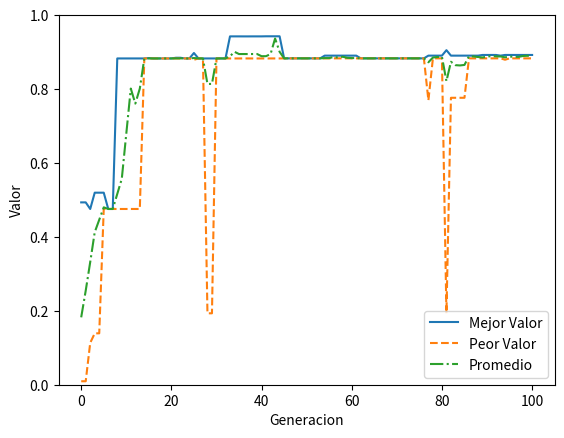

Source code (Python):
import numpy as np 
import random
import matplotlib.pyplot as plt

class Cromosoma:
    def __init__(self,binario):
        self.binario=binario
        self.decimal=binarioADecimal(binario)
        self.valor=f(binarioADecimal(binario))
        self.fitness=-1.0
    def getValor(self):
        return self.valor
    def getBinario(self):
        return self.binario
    def getFitness(self):
        return self.fitness
    def getDecimal(self):
        return self.decimal
    def setFitness(self, fitness):
        self.fitness=fitness

class Grafica:
    def __init__(self,mejor,peor,promedio,mejor_bin):
        self.mejor=mejor
        self.peor=peor
        self.promedio=promedio
        self.mejor_bin=mejor_bin
    def getMejor(self):
        return self.mejor
    def getPeor(self):
        return self.peor
    def getPromedio(self):
        return self.promedio
    def getMejor_bin(self):
        return self.mejor_bin


# Pasando un binario devuelve el valor en decimal (float)
def binarioADecimal (binario):
    num=0
    for y in range (0,len(binario)):
        num=num+binario[y]*2**(len(binario)-1-y)
    return num

# Funcion del enunciado
def f (decimal):
    return ((decimal/coeficiente)**2)

# Devuelve cantidad de objetos con binario(30 bits), decimal y el valor evaluando la f
def crearPoblacionInicial (cantIndividuos):
    poblacion=[]
    for _ in range (0,cantIndividuos):
        binario=np.random.randint(2, size=30)
        poblacion.extend([Cromosoma(binario)])
    return poblacion 

# Setea el valor de fitness a cada cromosoma. 
# fitness= valor de la funcion aplicada al cromosoma sobre el total
# de los valores de la poblacion 
def calcularFitness (poblacion):
    total=0.0
    for x in range(0,len(poblacion)):
        total = total + poblacion[x].getValor()
    for x in range(0,len(poblacion)):
        poblacion[x].setFitness(int(round(100*poblacion[x].getValor()/total)))

# Toma 2 cromosomas random de la ruleta, los cruza con prob_crossover de probabilidad
# a partir de un punto de corte aleatorio.
# Muta cromosoma con prob_mutacion de probabilidad
# Devuelve 10 cromosomas hijos
def crossover (poblacion):
    ruleta=crearRuleta(poblacion)
    hijos=[]
    for _ in range (0,int(len(poblacion)/2)):
        random.random()
        cromosoma1_bin=ruleta[np.random.randint(0, len(ruleta))]
        cromosoma2_bin=ruleta[np.random.randint(0, len(ruleta))]
                
        if (random.random()<=prob_crossover): 
            puntoCorte=(np.random.randint(1, len(cromosoma1_bin)))
            aux=np.random.randint(2, size=30)
            for x in range (0,len(cromosoma2_bin)):
                aux[x]=cromosoma2_bin[x]

            for x in range (puntoCorte,len(cromosoma2_bin)):
                cromosoma2_bin[x]=cromosoma1_bin[x]
                cromosoma1_bin[x]=aux[x]
        
        if (random.random()<=prob_mutacion):
            cromosoma1_bin=mutar(cromosoma1_bin)
            cromosoma2_bin=mutar(cromosoma2_bin)
       
        hijos.extend([Cromosoma(cromosoma1_bin)])
        hijos.extend([Cromosoma(cromosoma2_bin)])
    return hijos
    
# Cambia un bit aleatorio del cromosoma 
def mutar (cromosoma_bin):
    aux=np.random.randint(2, size=30)
    for x in range (len(cromosoma_bin)):
        aux[x]=cromosoma_bin[x]
    
    gen=random.randint(0,len(aux)-1)
    aux[gen]=abs(cromosoma_bin[gen]-1)
    return aux

# Devuelve un array de 100* binarios 
# (los 10 cromosomas repetidos segun su fitness
# redondeado, puede ser que la ruleta tenga menos de 100)
def crearRuleta(poblacion):
    ruleta=[]
    for x in range (0,cantIndividuos):
        for _ in range (0,poblacion[x].getFitness()):
            ruleta.extend([poblacion[x].getBinario()])
    return ruleta

def calcularLineaGrafica (poblacion):
    mejor=poblacion[0].getValor()
    mejor_bin=poblacion[0].getBinario()
    for x in range (1,len(poblacion)):
        if (poblacion[x].getValor()>mejor):
            mejor=poblacion[x].getValor()
            mejor_bin=poblacion[x].getBinario()

    peor=poblacion[0].getValor()
    for x in range (1,len(poblacion)):
        if (poblacion[x].getValor()<peor):
            peor=poblacion[x].getValor()
    suma=0
    for x in range (0,len(poblacion)):
        suma=suma+poblacion[x].getValor()
    promedio=suma/len(poblacion)
    lineaGrafica=Grafica(mejor,peor,promedio,mejor_bin)
    
    return lineaGrafica
    
# Imprime una grafica con el mejor valor, peor valor, y promedio de todos los 
# valores para cada generacion
def mostrarGrafica (grafica):
    lista1=[]
    lista2=[]
    lista3=[]
    for x in range (0,len(grafica)):
        lista1.extend([grafica[x].getMejor()])
        lista2.extend([grafica[x].getPeor()])
        lista3.extend([grafica[x].getPromedio()])
    plt.plot(lista1, label = "Mejor Valor")
    plt.plot(lista2, linestyle='--', label = "Peor Valor")
    plt.plot(lista3, linestyle='-.', label = "Promedio")
    plt.legend(loc="lower right")
    plt.ylim(0, 1.0)
    plt.xlabel("Generacion")
    plt.ylabel("Valor")
    plt.show()

#variables
ciclos=100
coeficiente=(2**30)-1
cantIndividuos=10
prob_crossover=0.75
prob_mutacion=0.05

#"main"
poblacion = crearPoblacionInicial(cantIndividuos)
grafica=[]
grafica.extend([calcularLineaGrafica(poblacion)])
print(grafica[0].getMejor_bin(),"\t",grafica[0].getMejor(), "\t", grafica[0].getPeor(), "\t", grafica[0].getPromedio())

#Para imprimir en un txt usar esto:
"""text_file = open("Salida.txt", "w")
#text_file.write("Mejor\t\t\tPeor\t\t\tPromedio\n")
#text_file.write(str(grafica[0].getMejor_bin()) + "\t"+str(grafica[0].getMejor())+"\t"+str(grafica[0].getPeor())+"\t"+str(grafica[0].getPromedio())+"\n")
"""
for x in range (0,ciclos):
    calcularFitness(poblacion)
    poblacion=crossover(poblacion)
    
    grafica.extend([calcularLineaGrafica(poblacion)])
    print(grafica[x+1].getMejor_bin(),"\t", grafica[x+1].getMejor(), "\t", grafica[x+1].getPeor(), "\t", grafica[x+1].getPromedio())
    #text_file.write(str(grafica[x+1].getMejor_bin()) + "\t"+str(grafica[x+1].getMejor())+"\t"+str(grafica[x+1].getPeor())+"\t"+str(grafica[x+1].getPromedio())+"\n")
mostrarGrafica(grafica)
